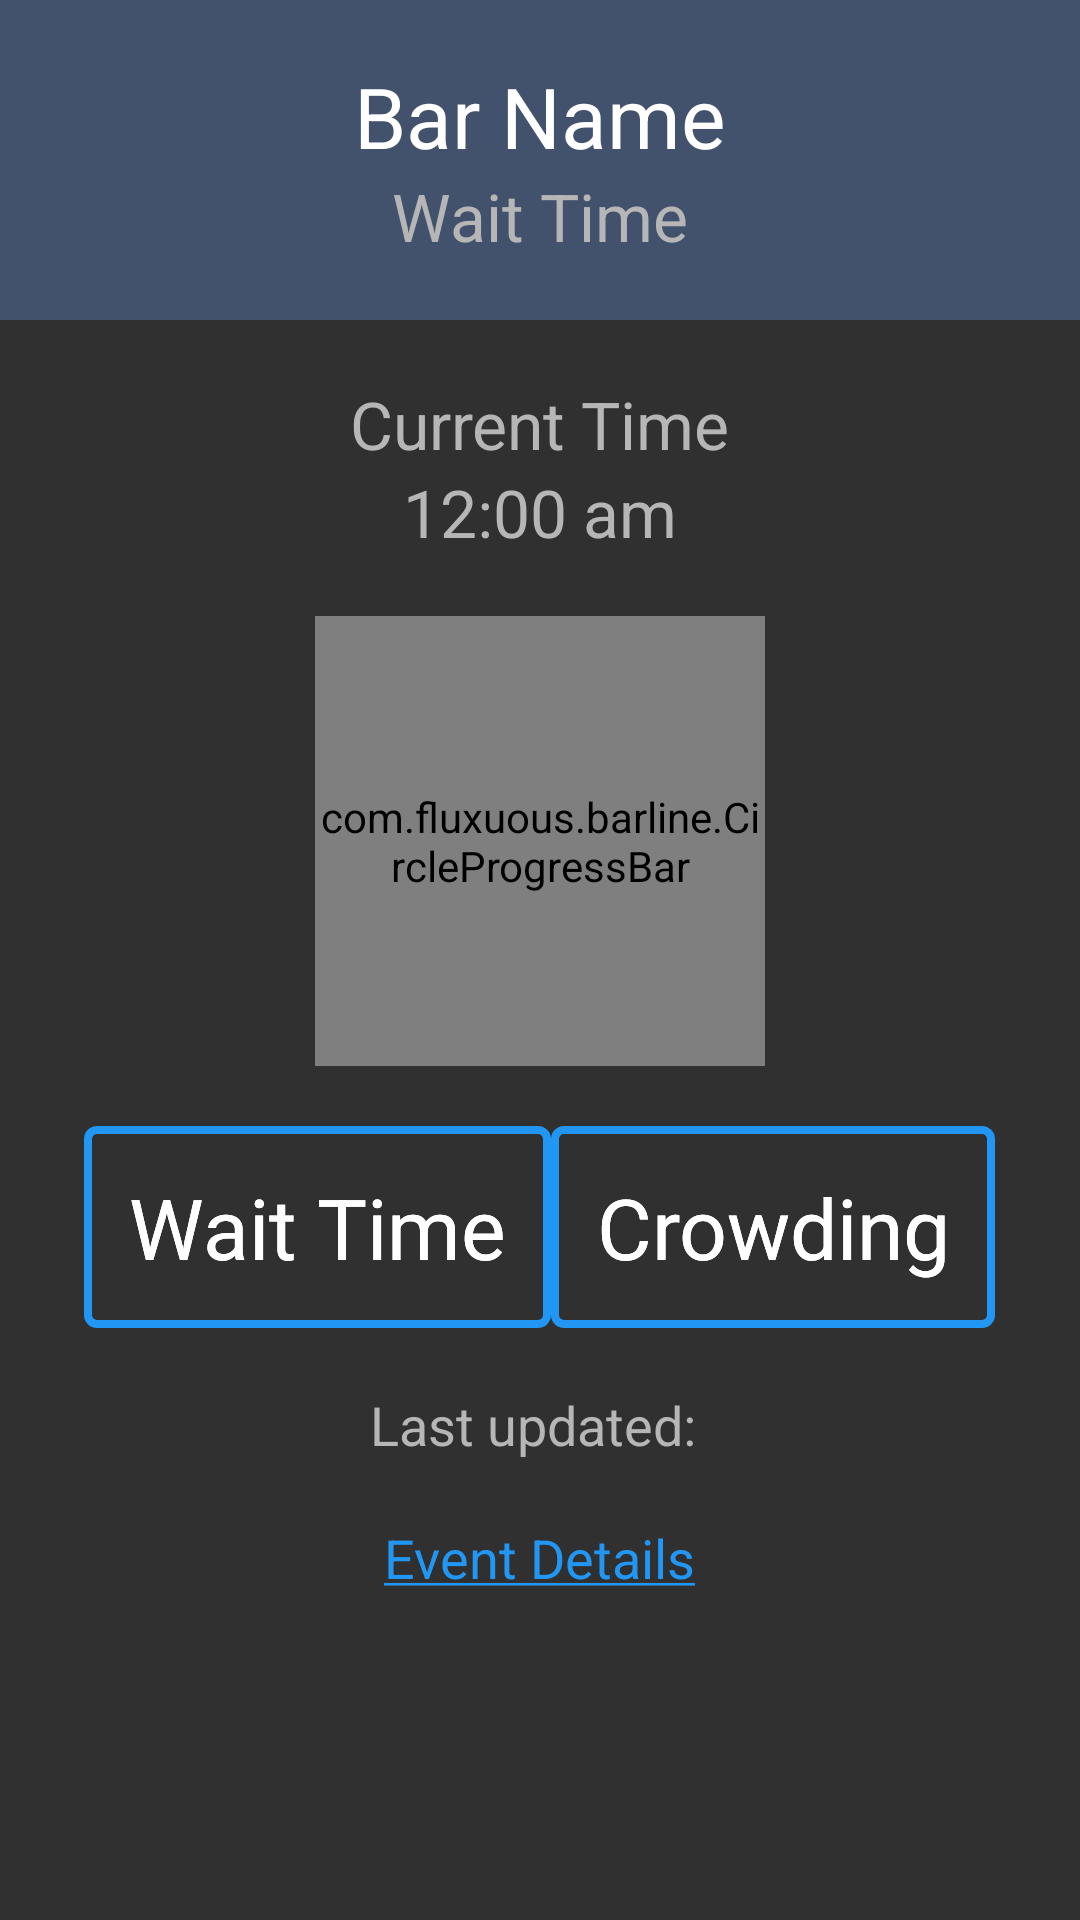

This screen was rendered from an Android layout file. Write that file and the resources it references.
<!-- AndroidManifest.xml: application theme AppTheme -->
<!-- res/layout/wait_time.xml -->
<?xml version="1.0" encoding="utf-8"?>
<ScrollView xmlns:android="http://schemas.android.com/apk/res/android"
    xmlns:tools="http://schemas.android.com/tools"
    xmlns:app="http://schemas.android.com/apk/res-auto"
    android:layout_width="match_parent"
    android:layout_height="match_parent"
    android:fitsSystemWindows="true"
    tools:context=".WaitTime"
    android:background="@color/backgroundColor" >

    <RelativeLayout
        android:layout_width="match_parent"
        android:layout_height="match_parent">

        <RelativeLayout
            android:id="@+id/header"
            android:background="@color/colorPrimary"
            android:paddingBottom="20dp"
            android:layout_width="match_parent"
            android:layout_height="wrap_content">

            <ImageButton
                android:layout_width="wrap_content"
                android:layout_height="wrap_content"
                android:id="@+id/btnRefresh"
                android:layout_marginTop="5dp"
                android:layout_marginLeft="5dp"
                android:theme="@style/NavBarButton"
                android:background="?android:attr/selectableItemBackground"
                android:padding="15dp"
                android:minWidth="0dp"
                android:onClick="refresh"
                android:src="@mipmap/ic_action_refresh"
                android:layout_alignParentTop="true"
                android:layout_alignParentLeft="true" />

            <ImageButton
                android:layout_width="wrap_content"
                android:layout_height="wrap_content"
                android:id="@+id/btnEdit"
                android:layout_marginTop="5dp"
                android:layout_marginRight="5dp"
                android:theme="@style/NavBarButton"
                android:background="?android:attr/selectableItemBackground"
                android:padding="15dp"
                android:minWidth="0dp"
                android:onClick="edit"
                android:src="@drawable/ic_menu_edit"
                android:layout_alignParentTop="true"
                android:layout_alignParentRight="true" />

            <TextView
                android:layout_width="wrap_content"
                android:layout_height="wrap_content"
                android:textColor="@color/primaryText"
                android:textSize="28sp"
                android:text="Bar Name"
                android:gravity="center"
                android:layout_toRightOf="@+id/btnRefresh"
                android:layout_toLeftOf="@+id/btnEdit"
                android:layout_marginTop="20dp"
                android:layout_marginLeft="10dp"
                android:layout_marginRight="10dp"
                android:id="@+id/lblBarName"
                android:layout_alignParentTop="true"
                android:layout_centerHorizontal="true" />

            <TextView
                android:layout_width="wrap_content"
                android:layout_height="wrap_content"
                android:textColor="@color/secondaryText"
                android:textSize="22sp"
                android:text="Wait Time"
                android:id="@+id/lblTitle"
                android:layout_below="@+id/lblBarName"
                android:layout_centerHorizontal="true" />

        </RelativeLayout>

        <TextView
            android:layout_width="wrap_content"
            android:layout_height="wrap_content"
            android:textColor="@color/secondaryText"
            android:textAppearance="?android:attr/textAppearanceLarge"
            android:text="Current Time"
            android:layout_below="@+id/header"
            android:id="@+id/textView2"
            android:layout_centerHorizontal="true"
            android:layout_marginTop="20dp" />

        <TextView
            android:layout_width="wrap_content"
            android:layout_height="wrap_content"
            android:textColor="@color/secondaryText"
            android:textAppearance="?android:attr/textAppearanceLarge"
            android:text="12:00 am"
            android:layout_below="@+id/textView2"
            android:id="@+id/lblCurrentTime"
            android:layout_centerHorizontal="true" />

        <RelativeLayout
            android:layout_width="wrap_content"
            android:layout_height="wrap_content"
            android:id="@+id/progressBarLayout"
            android:layout_below="@id/lblCurrentTime"
            android:layout_marginTop="10dp"
            android:layout_centerHorizontal="true">

            <com.fluxuous.barline.CircleProgressBar
                android:id="@+id/circularProgressBar"
                android:layout_width="150dp"
                android:layout_height="150dp"
                android:layout_margin="10dp"

                app:progressbarColor="@color/colorPrimary"
                app:progress="0"
                app:max="60"
                app:progressBarThickness="6dp"/>

            <TextView
                android:id="@+id/lblProgress"
                android:layout_width="wrap_content"
                android:layout_height="wrap_content"
                android:layout_centerHorizontal="true"
                android:layout_centerVertical="true"
                android:textColor="@color/primaryText"
                android:text=""
                android:textSize="32sp" />

            <ProgressBar
                android:layout_width="wrap_content"
                android:layout_height="wrap_content"
                android:indeterminate="true"
                android:visibility="gone"
                android:id="@+id/loadingAnimation"
                android:layout_centerHorizontal="true"
                android:layout_centerVertical="true" />

        </RelativeLayout>

        <RelativeLayout
            android:layout_width="wrap_content"
            android:layout_height="wrap_content"
            android:layout_centerHorizontal="true"
            android:layout_below="@id/progressBarLayout"
            android:id="@+id/buttonsSection">

            <Button
                android:id="@+id/btnShowWaitTimeSelected"
                android:layout_width="wrap_content"
                android:layout_height="wrap_content"
                android:padding="15dp"
                android:text="Wait Time"
                android:textAllCaps="false"
                android:theme="@style/TabButtonSelected"
                android:background="@drawable/button_tab_selected"
                android:onClick="showWaitTime"
                android:textSize="28sp"
                android:layout_marginTop="10dp"
                android:layout_marginRight="0dp" />
            <Button
                android:id="@+id/btnShowWaitTimeNotSelected"
                android:layout_width="wrap_content"
                android:layout_height="wrap_content"
                android:padding="15dp"
                android:text="Wait Time"
                android:background="@drawable/button_tab_unselected"
                android:textAllCaps="false"
                android:theme="@style/TabButtonNotSelected"
                android:onClick="showWaitTime"
                android:textSize="28sp"
                android:layout_marginTop="10dp"
                android:layout_marginRight="0dp" />
            <Button
                android:id="@+id/btnShowCrowdingLevelSelected"
                android:layout_width="wrap_content"
                android:layout_height="wrap_content"
                android:padding="15dp"
                android:text="Crowding"
                android:layout_toRightOf="@id/btnShowWaitTimeNotSelected"
                android:textAllCaps="false"
                android:theme="@style/TabButtonSelected"
                android:background="@drawable/button_tab_selected"
                android:onClick="showCrowdingLevel"
                android:textSize="28sp"
                android:layout_marginTop="10dp"
                android:layout_marginLeft="0dp" />
            <Button
                android:id="@+id/btnShowCrowdingLevelNotSelected"
                android:layout_width="wrap_content"
                android:layout_height="wrap_content"
                android:padding="15dp"
                android:text="Crowding"
                android:layout_toRightOf="@id/btnShowWaitTimeSelected"
                android:textAllCaps="false"
                android:theme="@style/TabButtonNotSelected"
                android:background="@drawable/button_tab_unselected"
                android:onClick="showCrowdingLevel"
                android:textSize="28sp"
                android:layout_marginTop="10dp"
                android:layout_marginLeft="0dp" />

        </RelativeLayout>

        <TextView
            android:layout_width="wrap_content"
            android:layout_height="wrap_content"
            android:textColor="@color/secondaryText"
            android:textAppearance="?android:attr/textAppearanceMedium"
            android:text="Last updated: "
            android:id="@+id/lblLastUpdated"
            android:layout_below="@+id/buttonsSection"
            android:layout_centerHorizontal="true"
            android:layout_marginTop="20dp" />

        <TextView
            android:layout_width="wrap_content"
            android:layout_height="wrap_content"
            android:textColor="@drawable/link"
            android:textAppearance="?android:attr/textAppearanceMedium"
            android:text="@string/event_details"
            android:id="@+id/lblEventDetails"
            android:layout_centerHorizontal="true"
            android:onClick="eventDetails"
            android:layout_below="@+id/lblLastUpdated"
            android:layout_marginTop="20dp" />

    </RelativeLayout>

</ScrollView>
<!-- resources referenced by this layout -->
<resources>
  <color name="backgroundColor">#303030</color>
  <color name="colorPrimary">#42526C</color>
  <color name="primaryText">#fff</color>
  <color name="secondaryText">#B6B6B6</color>
  <!-- drawable button_tab_selected (drawable) -->
  <?xml version="1.0" encoding="utf-8"?>
  <shape xmlns:android="http://schemas.android.com/apk/res/android"
      android:shape="rectangle">
  
      <corners android:radius="3dp" />
      <stroke android:width="8px" android:color="@color/colorAccent" />
  </shape>
  <!-- drawable button_tab_unselected (drawable) -->
  <?xml version="1.0" encoding="utf-8"?>
  <shape xmlns:android="http://schemas.android.com/apk/res/android"
      android:shape="rectangle">
  
      <corners android:radius="3dp" />
      
  </shape>
  <!-- drawable link (drawable) -->
  <?xml version="1.0" encoding="utf-8"?>
  <selector xmlns:android="http://schemas.android.com/apk/res/android">
      <item android:state_pressed="true"
            android:color="@color/colorAccentLight"/> 
  
      <item android:color="@color/colorAccent"/> 
  </selector>
  <string name="event_details"><u>Event Details</u></string>
  <style name="NavBarButton" parent="Widget.AppCompat.Button.Colored">
          <item name="colorButtonNormal">@android:color/transparent</item>
          <item name="android:textColor">@color/primaryText</item>
      </style>
  <style name="TabButtonNotSelected" parent="Widget.AppCompat.Button.Colored">
          <item name="colorButtonNormal">@android:color/transparent</item>
          <item name="android:textColor">@color/primaryText</item>
      </style>
  <style name="TabButtonSelected" parent="Widget.AppCompat.Button.Colored">
          <item name="colorButtonNormal">@android:color/transparent</item>
          <item name="android:textColor">@color/primaryText</item>
      </style>
  <style name="AppTheme" parent="Theme.AppCompat.Light.DarkActionBar">
  
          <item name="colorPrimary">@color/colorPrimary</item>
          <item name="colorPrimaryDark">@color/colorPrimaryDark</item>
          <item name="colorAccent">@color/colorAccent</item>
  
          <item name="android:textViewStyle">@style/TextViewStyle</item>
          <item name="android:buttonStyle">@style/ButtonStyle</item>
      </style>
  <color name="colorAccent">#2196F3</color>
  <color name="colorAccentLight">#90CAF9</color>
  <color name="colorPrimaryDark">#344152</color>
  <style name="TextViewStyle" parent="android:Widget.TextView">
          <item name="android:fontFamily">sans-serif</item>
          <item name="android:textStyle">normal</item>
      </style>
  <style name="ButtonStyle">
          <item name="android:fontFamily">sans-serif</item>
          <item name="android:textStyle">normal</item>
          <item name="android:textAllCaps">false</item>
      </style>
</resources>
